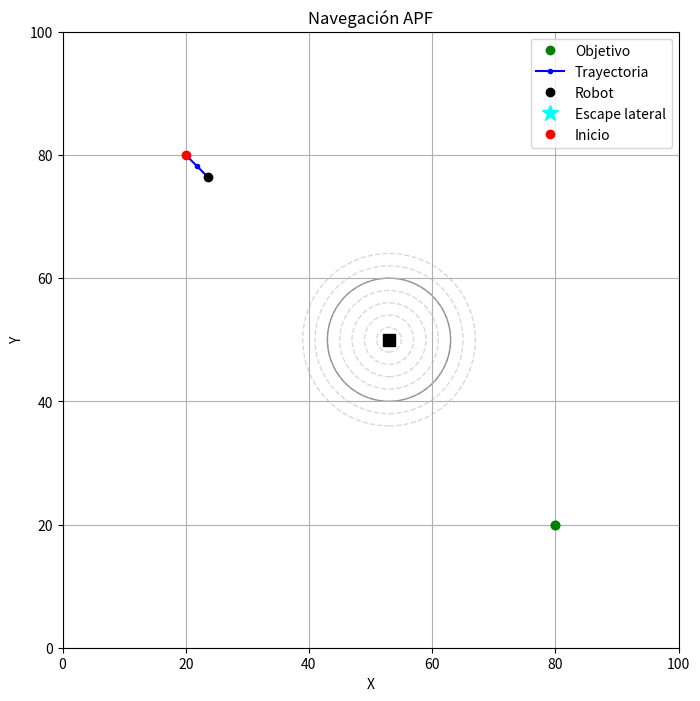

Reproduce this figure in Python.
"""
APF con mejoras: preventivo + escape lateral
--------------------------------------------
Extiende el APF básico con dos comportamientos para mitigar mínimos locales y
mejorar la seguridad:

1) Preventivo (fuerza tangencial)
   - Activa cuando un obstáculo está en sector frontal y a distancia < d_pre.
   - Se suma una componente tangencial ±90° respecto al vector de alejamiento del obstáculo
     (se elige el lado con mejor trayectoria hacia la meta). Esto “rodea” el obstáculo y reduce
     el riesgo de quedar atrapado cerca de d0.

2) Escape lateral con hold (emergencia)
   - Si la posición prevista del siguiente paso cae por debajo de una distancia de seguridad
     (safety_dist) respecto a algún obstáculo y el modo actual es APF, se fija un rumbo
     lateral ±90° durante una distancia objetivo D_lat (hold) y luego se vuelve al flujo normal.

Velocidad (speed) y límite v_max
--------------------------------
En APF/Preventivo: se calcula F_move = F_tot + F_tan y
    speed = min(||F_move||, v_max)
Por lo tanto, el avance por frame es Δs = speed * dt ≤ v_max * dt.
En Escape lateral: se mueve con
    speed = v_max  y  rumbo = ±90°,
y la duración del hold está dada por:
    lat_steps = int(D_lat / (v_max * dt))

(Nota: No se usa filtro de inercia/alpha en la versión final.)
"""


import numpy as np
import matplotlib.pyplot as plt
from matplotlib.animation import FuncAnimation

# ---------------- Parámetros, juntamos con (,) en esta ocación, para separar los parámetros por tipo de avance----------------
k_att, k_rep     = 1.0, 3500.0    # cte atractiva y repulsiva
dt, TOL          = 1.0, 1.0       # paso temporal y tolerancia llegada
d0               = 10.0           # radio de influencia


#parámetro fuerza tg (modo preventivo), los valores en esta ocación se varían ya que son para probar la evasión preventiva al obstáculo y analizar los comportamientos
k_tan            = 300.0          # cte tangente
d_pre            = 15.0           # radio pre‑emptivo
angle_pre_deg    = 8.0            # ángulo frontal pre‑emptivo
#función que calcula el coseno y np.deg2rad convierte angulo en radianes. ( es el umbral en coseno)
cos_pre          = np.cos(np.deg2rad(angle_pre_deg)) # umbral en coseno para el criterio angular

# Escape lateral hold= escape de emergencia, tiene nombre hold porque actúa sin restricciones, dependiendo de la distancia que se establece
v_max            = 2.5            # velocidad máxima, para el escape de emergencia 
D_lat            = 20.0                            # distancia total de hold lateral (m)
lat_steps        = int(D_lat / (v_max * dt))       # nº de frames que dura el hold o escape de emergencia
safety_dist      = 4.0                             # umbral de colisión para predecir

# Inercia (momentum), no se ocupa!!!!!!!! 
v_prev           = np.zeros(2)
alpha            = 0.0           # fracción de inercia (0=no inercia, 1=solo inercia)
#Nota: la inercia (alpha) se deja en 0, por lo que no modifica la dirección. Se conserva por compatibilidad.

# ---------------- Escenario ----------------
obstacles = [

    np.array([53.0, 50.0]),
    #np.array([40.0, 50.0]),
    #np.array([40.0, 45.0])
]
robot_pos   = np.array([20.0, 80.0])  # posición inicial del robot
goal_pos    = np.array([80.0, 20.0])  # posición de la meta
trajectory  = [robot_pos.copy()]      # historial de posiciones (para trazar trayectoria)
finished    = False                   # bandera de término (llegada/colisión)

# Variables de evento y contadores (algunas no usadas en esta versión, pero mantenidas)
rep_on            = [False]*len(obstacles)   # (no usada) flag por obstáculo
dist_min          = [np.inf]*len(obstacles)  # (no usada) mínima distancia por obstáculo
# Métricas de distancia recorrida por modo (para el reporte final)
avance_apf        = 0.0
avance_preemptivo = 0.0
avance_lat        = 0.0

# Estado lateral
lat_counter = 0   #Fin del hold, el algoritmo vuelve al flujo normal
lat_dir     = np.zeros(2)

# ---------------- Gráfico ----------------
fig, ax = plt.subplots(figsize=(8,8))
ax.set(xlim=(0,100), ylim=(0,100),
       title="Navegación APF",
       xlabel="X", ylabel="Y")
ax.set_aspect('equal',adjustable='box');   # misma escala en X e Y
ax.grid(True)

# Objetivo y obstáculos, MISMO QUE EL ANEXO C.
distancias_marcadas = [2, 4, 6, 8, 10, 12, 14]
ax.plot(*goal_pos, 'go', label="Objetivo")
for obs in obstacles:
    ax.plot(*obs, 'ks', markersize=8)
    ax.add_patch(plt.Circle(obs, d0, edgecolor='black', facecolor='none', alpha=0.4))
    for r in distancias_marcadas:
        ax.add_patch(plt.Circle(obs, r, edgecolor='gray', facecolor='none', linestyle='--', alpha=0.3))

# marcadores dinámicos: evasión (morado) y mínima distancia (naranja)
markers_evasion = [ax.plot([], [], 'mo',  markersize=8)[0] for _ in obstacles]
markers_min     = [ax.plot([], [], 'o',  color='orange', markersize=8)[0] for _ in obstacles]

# Trayectoria y marcador de escape lateral
line,      = ax.plot([], [], 'b.-', label="Trayectoria")
robot_dot, = ax.plot([], [], 'ko',  label="Robot")
marker_lat = ax.plot([], [], '*', c='cyan', ms=12, label="Escape lateral")[0]
goal_dot,   = ax.plot(goal_pos[0], goal_pos[1], 'go')  # sin label duplicado
start_dot,  = ax.plot(robot_pos[0], robot_pos[1], 'ro', label="Inicio")

# ---------------- Bucle de animación / actualización ----------------
def update(_):
    """
    Un paso de simulación:
      - Si está en hold lateral, avanza lateralmente (±90° respecto a la línea a la meta).
      - Si no, calcula fuerzas APF, añade preventivo si corresponde, y predice colisión.
      - Si hay riesgo y está en APF, activa escape lateral (y da el primer paso).
      - Aplica inercia (si corresponde) y mueve el robot, en esta ocación y para trabajo tesis no se considerará
      - Actualiza trayectoria, condiciones de término y gráficos.
    """
    global robot_pos, finished, v_prev, lat_counter, lat_dir
    global avance_apf, avance_preemptivo, avance_lat

    # 1) Si ya terminamos, solo mantener para el blitting (tipo de transferencia de bloques de bits).
    if finished:
        marker_lat.set_data([], [])
        return (line, robot_dot, marker_lat)

    # 2) Hold lateral si estamos en modo de emergencia (rumbo fijo ±90°), lo ideal es no activarlo
    if lat_counter > 0:
        robot_pos[:] += lat_dir * v_max * dt     # avanzar en dirección lateral fija
        avance_lat  += v_max * dt                # acumular distancia en modo lateral
        lat_counter -= 1                         # descontar un frame del hold
        marker_lat.set_data([robot_pos[0]], [robot_pos[1]])  # marcar en la figura
    else:
        # Si no estamos en hold lateral, ocultar marcador
        marker_lat.set_data([], [])

        # 3) Cálculo fuerzas APF , sa cambio force por F_...
        F_att = k_att * (goal_pos - robot_pos)   # atractiva hacia la meta
        F_rep = np.zeros(2)                      # acumulador repulsivo
        dist_list = []                           # distancias a cada obstáculo (para reuso)

        for obs in obstacles:
            vec = robot_pos - obs                # vector de alejamiento (robot - obstáculo)
            d   = np.linalg.norm(vec)            # distancia actual al obstáculo
            dist_list.append(d)
            # repulsión activa si d ≤ d0
            if d <= d0 and d > 1e-6:
                F_rep += k_rep * ((1/d) - (1/d0)) / d**2 * (vec/d)

        F_tot    = F_att + F_rep            # fuerza total APF
        att_mag  = np.linalg.norm(F_att)    # normalización de la atractiva
        goal_dir = (goal_pos - robot_pos)   # dirección hacia la meta (unitaria)
        goal_dir /= np.linalg.norm(goal_dir)

        # 4) PREVENTIVO (fuerza tangencial): activa si obstáculo frontal/lateral y d < d_pre
        mode  = 'apf'                            # modo actual por defecto
        F_tan = np.zeros(2)                      # acumulador tangencial
        if att_mag > 1e-6:
            hdir = F_att / att_mag               # “rumbo deseado” según atractiva pura
            for obs, d in zip(obstacles, dist_list):
                if 1e-6 < d < d_pre:
                    u_r    = (robot_pos - obs) / d    # unitario de alejamiento (radial)
                    # similitud entre hdir y (-u_r): grande → obstáculo está en frente
                    cos_th = np.dot(hdir, -u_r)
                     # γ (gamma) pondera por alineación frontal (0..1). Si cos_th ≤ cos_pre entonces es 0; si ≈1 entonces es 1
                    γ      = np.clip((cos_th - cos_pre) / (1 - cos_pre), 0, 1)
                    β      = (d_pre - d) / d_pre
                    # k_eff: magnitud efectiva del empuje o fuerza tangencial
                    k_eff  = k_tan * β * γ
                    if k_eff > 0:
                        # Genera las dos ortogonales a u_r: izquierda  y derecha 
                        u_t1 = np.array([-u_r[1], u_r[0]])    # +90° (izquierda)
                        u_t2 = np.array([ u_r[1], -u_r[0]])   # -90° (derecha)
                        # Elegir la  mejor hacia la meta (mayor proyección sobre goal_dir)
                        u_t  = u_t1 if np.dot(u_t1, goal_dir) > np.dot(u_t2, goal_dir) else u_t2
                        F_tan += k_eff * u_t                  # sumar tangencial
                        mode   = 'pre'                        # estamos en modo preventivo
                        break  # con un obstáculo “dominante” basta para activar preventivo

        # 5) Predicción de colisión: si en APF puro next_pos cae < safety_dist → activar escape lateral 
        F_move = F_tot + F_tan     # fuerza final a convertir en movimiento
        normM  = np.linalg.norm(F_move)
        if normM > 1e-6:
            direction = F_move / normM           # dirección unitaria de movimiento
            speed     = min(v_max, normM)        # velocidad limitada por v_max, El tema de la valocidad debo seguir pensando bien , que establecer pero como es emergencia no le tomé tanta importancia
        else:
            direction, speed = np.zeros(2), 0.0 # sin fuerza → no se mueve

        
        next_pos = robot_pos + direction * speed * dt  # posición prevista para el próximo paso
        
        #Se dispara solo si estoy en modo APF(no preventivo), con la poscion para el siguiente paso next_pos caerís menos de safety_dist de algún obtáculo
        if mode == 'apf' and any(np.linalg.norm(next_pos-obs) < safety_dist for obs in obstacles):
            #Calcula dos direcciones laterales ortogonales al rumbo al objetivo (goal_dir) +-90°
            u_up = np.array([-goal_dir[1], goal_dir[0]])
            u_dn = -u_up
            #Evalúa cuál lado aleja más de los obstáculos con un “score”(menor suma (1/dist))
            def score(u): #Elige la dirección con menor score (equivalente a mayor distancia agregada).
                p = robot_pos + u * v_max * dt   # punto si doy un paso lateral
                return sum(1/np.linalg.norm(p-obs) for obs in obstacles)
            
            #Inicializa el hold o escape lateral de emergencia
            lat_dir     = u_up if score(u_up) < score(u_dn) else u_dn
            lat_counter = lat_steps
            # Da el primer paso lateral inmediatamente (no espera al siguiente frame)
            robot_pos[:] += lat_dir * v_max * dt
            avance_lat  += v_max * dt
            marker_lat.set_data([robot_pos[0]], [robot_pos[1]])
        else:
            #  6) INERCIA: mezcla con la dirección previa para suavizar cambios bruscos,  pero para trabajo final no consideraremos inercia
            if np.linalg.norm(v_prev) > 1e-6:
                dir_prev  = v_prev / np.linalg.norm(v_prev)
                direction = (1 - alpha) * direction + alpha * dir_prev
                direction /= np.linalg.norm(direction)
            v_prev = direction * speed

            # 7) Movimiento final (APF o preventivo)
            robot_pos[:] += direction * speed * dt
            if mode == 'apf':
                avance_apf        += speed * dt
            else:
                avance_preemptivo += speed * dt
    # Guardar la nueva posición en la trayectoria (para dibujar/medir)
    trajectory.append(robot_pos.copy())

    # 8) Condición de fin y repintado llegada a la meta o colisión (distancia < 2 m a cualquier obstáculo), 2 metros establecido solo por pruebas y ver comportamiento
    if (np.linalg.norm(goal_pos - robot_pos) < TOL or
        any(np.linalg.norm(robot_pos-obs) < 2 for obs in obstacles)):
        finished = True
    # Actualizar objetos gráficos (trayectoria y posición actual)
    traj = np.array(trajectory)
    line.set_data(traj[:,0], traj[:,1])
    robot_dot.set_data([robot_pos[0]], [robot_pos[1]])
    return (line, robot_dot, marker_lat)

# Arrancar animación: 400 frames, cada 50 ms, lo mismo que el trabajo anterior
ani = FuncAnimation(fig, update, frames=400, interval=50, blit=True)
plt.legend(); plt.show()

# Resumen final al cerrar la simulación se puede apreciar
traj = np.array(trajectory)
print("\nRESULTADOS:")
print(f"Pasos: {len(traj)}  Distancia: {np.sum(np.linalg.norm(np.diff(traj,axis=0),axis=1)):.2f} m")
print(f"APF:        {avance_apf:.2f} m")
print(f"Preventivo:     {avance_preemptivo:.2f} m")
print(f"Escape lateral:  {avance_lat:.2f} m")
